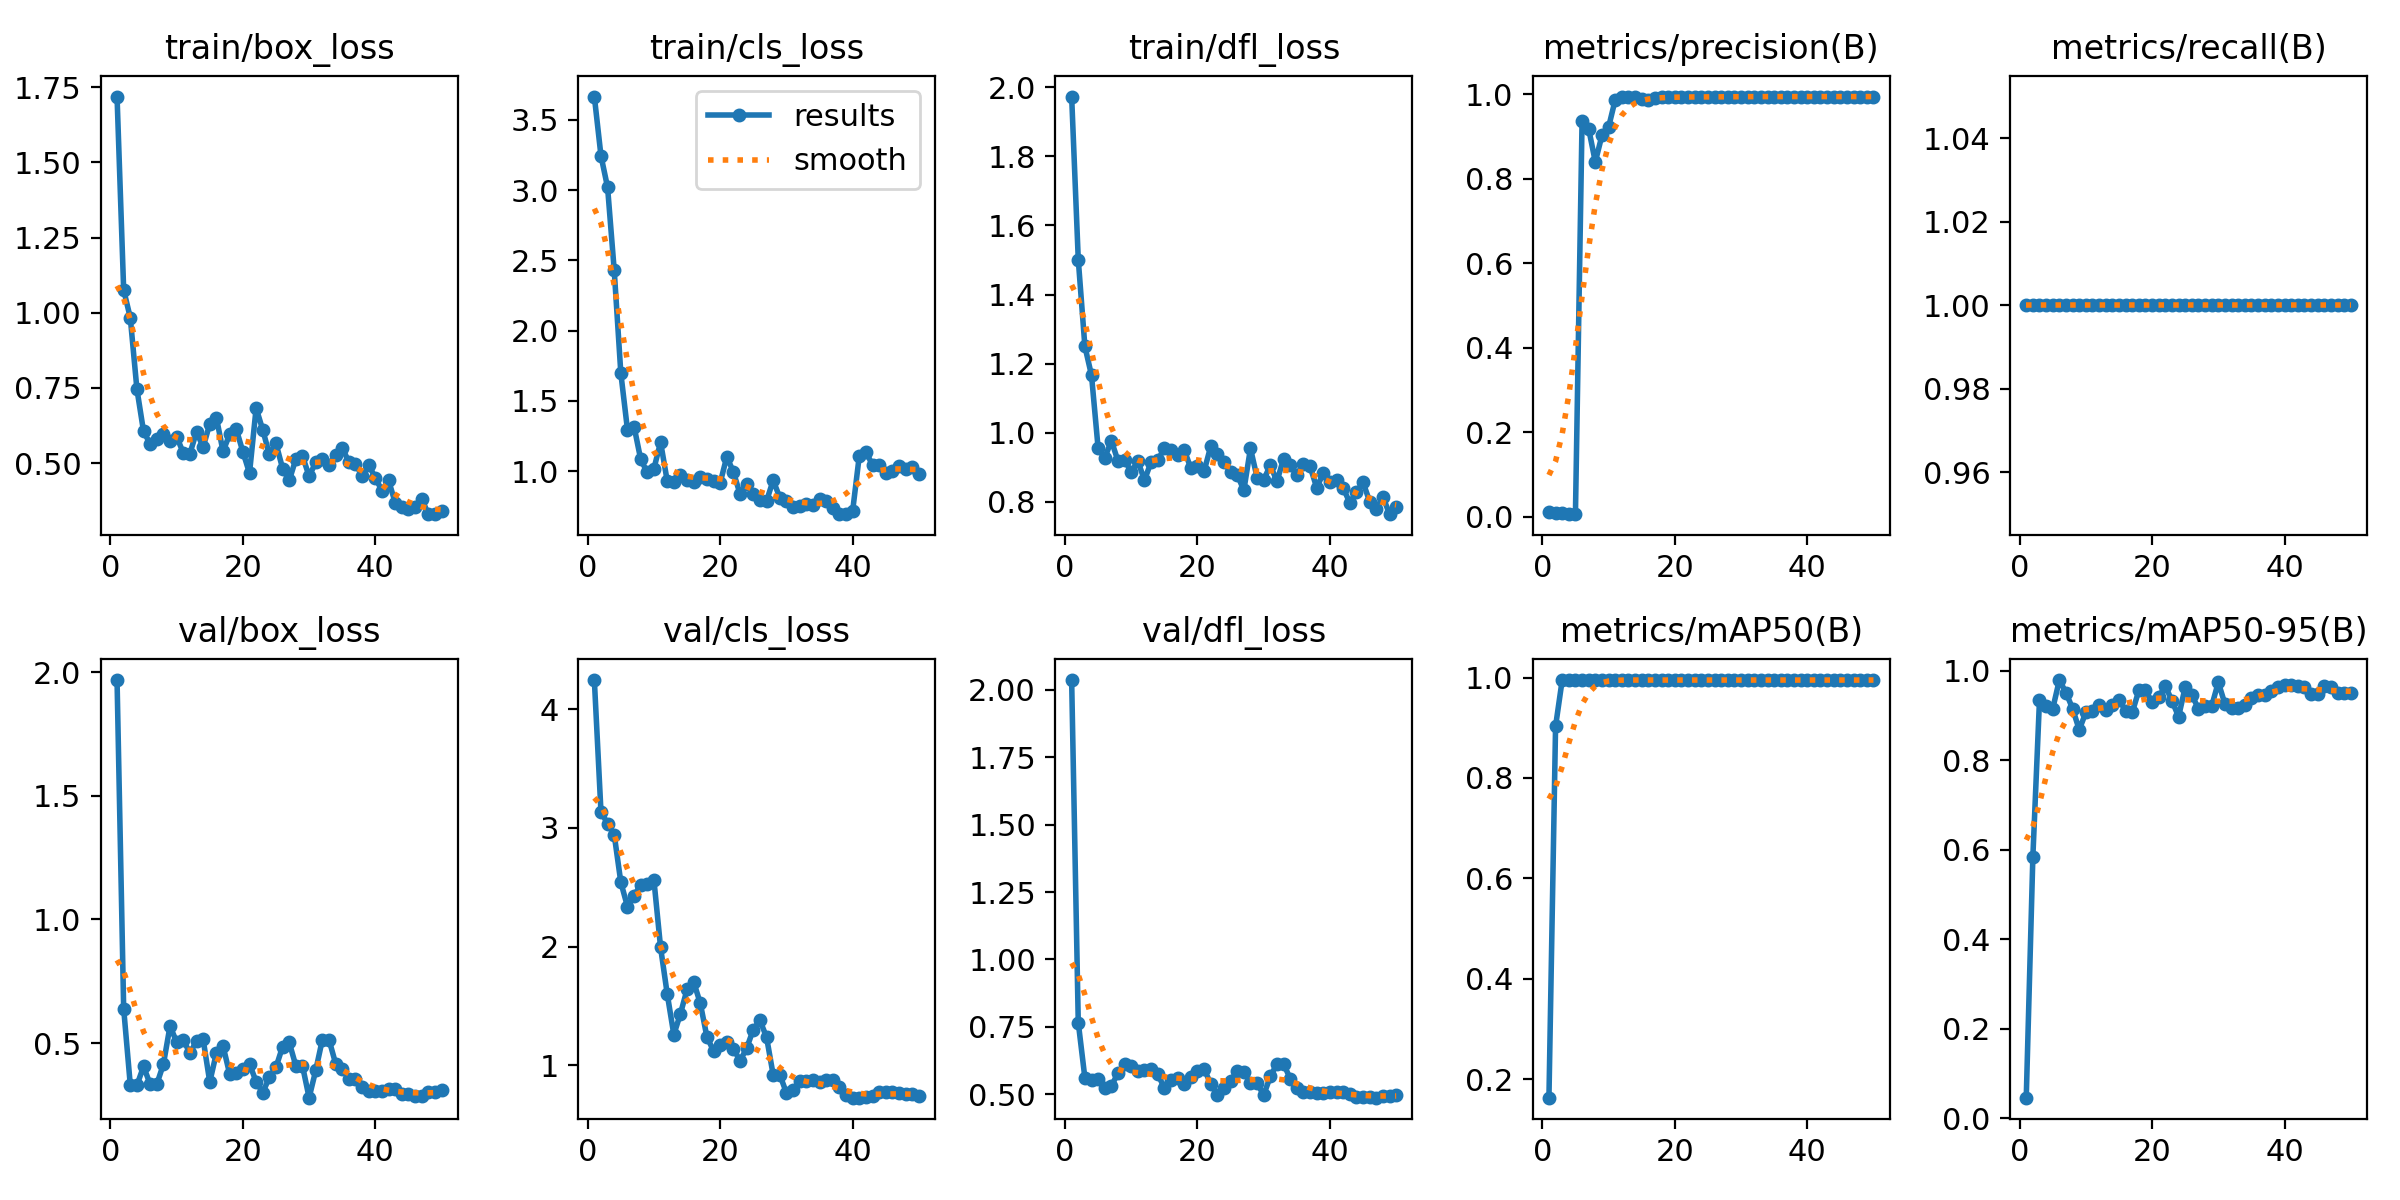

Values plotted in this chart, from the file beside it:
epoch, time, train/box_loss, train/cls_loss, train/dfl_loss, metrics/precision(B), metrics/recall(B), metrics/mAP50(B), metrics/mAP50-95(B), val/box_loss, val/cls_loss, val/dfl_loss, lr/pg0, lr/pg1, lr/pg2
1, 13.09, 1.719, 3.667, 1.973, 0.01172, 1, 0.1633, 0.04628, 1.968, 4.245, 2.036, 3.334e-05, 3.334e-05, 3.334e-05
2, 22.3, 1.076, 3.245, 1.501, 0.00993, 1, 0.9029, 0.5849, 0.6396, 3.135, 0.7659, 8.16997e-05, 8.16997e-05, 8.16997e-05
3, 31.27, 0.9832, 3.02, 1.25, 0.00806, 1, 0.995, 0.9345, 0.3305, 3.035, 0.5605, 0.0001281, 0.0001281, 0.0001281
4, 40.03, 0.746, 2.43, 1.166, 0.00701, 1, 0.995, 0.921, 0.3293, 2.943, 0.5532, 0.0001725, 0.0001725, 0.0001725
5, 48.78, 0.6056, 1.696, 0.9547, 0.00631, 1, 0.995, 0.9151, 0.4057, 2.54, 0.558, 0.0002149, 0.0002149, 0.0002149
6, 57.81, 0.5637, 1.294, 0.9271, 0.9362, 1, 0.995, 0.9791, 0.3336, 2.337, 0.5222, 0.0002553, 0.0002553, 0.0002553
7, 66.97, 0.5802, 1.316, 0.9771, 0.9185, 1, 0.995, 0.9511, 0.3336, 2.428, 0.5322, 0.0002938, 0.0002938, 0.0002938
8, 76.76, 0.5983, 1.083, 0.9181, 0.8401, 1, 0.995, 0.9153, 0.4146, 2.521, 0.5773, 0.0003303, 0.0003303, 0.0003303
9, 86.11, 0.5719, 0.9904, 0.921, 0.9026, 1, 0.995, 0.868, 0.5691, 2.528, 0.6118, 0.0003648, 0.0003648, 0.0003648
10, 95.19, 0.5878, 1.017, 0.8865, 0.9221, 1, 0.995, 0.907, 0.5041, 2.557, 0.6032, 0.0003973, 0.0003973, 0.0003973
11, 104.6, 0.534, 1.206, 0.9177, 0.9867, 1, 0.995, 0.9102, 0.5143, 1.992, 0.5866, 0.0004278, 0.0004278, 0.0004278
12, 113.7, 0.5314, 0.93, 0.8628, 0.9929, 1, 0.995, 0.9242, 0.4588, 1.601, 0.5889, 0.0004564, 0.0004564, 0.0004564
13, 122.9, 0.6041, 0.9243, 0.9158, 0.9944, 1, 0.995, 0.9123, 0.5083, 1.258, 0.5924, 0.000483, 0.000483, 0.000483
14, 132, 0.5528, 0.969, 0.9199, 0.9932, 1, 0.995, 0.9236, 0.5151, 1.433, 0.5762, 0.0005075, 0.0005075, 0.0005075
15, 141.2, 0.6308, 0.9332, 0.9555, 0.9892, 1, 0.995, 0.9352, 0.3426, 1.639, 0.5222, 0.0005302, 0.0005302, 0.0005302
16, 150.5, 0.6513, 0.9214, 0.9499, 0.9875, 1, 0.995, 0.9109, 0.46, 1.701, 0.5522, 0.0005508, 0.0005508, 0.0005508
17, 159.5, 0.5392, 0.954, 0.9365, 0.9914, 1, 0.995, 0.9067, 0.4887, 1.521, 0.5596, 0.0005694, 0.0005694, 0.0005694
18, 168.7, 0.5952, 0.9415, 0.9509, 0.9939, 1, 0.995, 0.9558, 0.3756, 1.238, 0.5374, 0.0005861, 0.0005861, 0.0005861
19, 178, 0.6128, 0.9301, 0.8966, 0.9942, 1, 0.995, 0.9558, 0.3771, 1.12, 0.565, 0.0006008, 0.0006008, 0.0006008
20, 187.4, 0.5374, 0.915, 0.9046, 0.9938, 1, 0.995, 0.9302, 0.3951, 1.17, 0.5877, 0.0006135, 0.0006135, 0.0006135
21, 196.5, 0.4666, 1.102, 0.8886, 0.9939, 1, 0.995, 0.9413, 0.4159, 1.195, 0.5927, 0.0006243, 0.0006243, 0.0006243
22, 205.9, 0.6829, 0.9927, 0.9606, 0.9943, 1, 0.995, 0.9657, 0.3438, 1.139, 0.5397, 0.000633, 0.000633, 0.000633
23, 217.2, 0.6104, 0.8363, 0.9386, 0.9943, 1, 0.995, 0.9331, 0.3002, 1.037, 0.4976, 0.0006398, 0.0006398, 0.0006398
24, 231.8, 0.5287, 0.9041, 0.9144, 0.9941, 1, 0.995, 0.8972, 0.3614, 1.144, 0.5236, 0.0006446, 0.0006446, 0.0006446
25, 241.6, 0.5653, 0.8387, 0.8876, 0.9938, 1, 0.995, 0.9634, 0.4026, 1.3, 0.549, 0.0006474, 0.0006474, 0.0006474
26, 250.8, 0.4818, 0.7934, 0.8783, 0.9932, 1, 0.995, 0.9466, 0.486, 1.378, 0.5872, 0.0006482, 0.0006482, 0.0006482
27, 260.3, 0.4422, 0.7865, 0.8336, 0.9935, 1, 0.995, 0.9144, 0.5026, 1.236, 0.5841, 0.0006471, 0.0006471, 0.0006471
28, 271.7, 0.5138, 0.9339, 0.9547, 0.9946, 1, 0.995, 0.921, 0.4079, 0.9191, 0.5402, 0.0006439, 0.0006439, 0.0006439
29, 282.4, 0.5235, 0.8109, 0.8704, 0.9946, 1, 0.995, 0.921, 0.4079, 0.9191, 0.5402, 0.0006388, 0.0006388, 0.0006388
30, 291.4, 0.4564, 0.7859, 0.8635, 0.9947, 1, 0.995, 0.9742, 0.2793, 0.7675, 0.4975, 0.0006317, 0.0006317, 0.0006317
31, 300.6, 0.5021, 0.7466, 0.9064, 0.9946, 1, 0.995, 0.9256, 0.3897, 0.7883, 0.5662, 0.0006227, 0.0006227, 0.0006227
32, 310.8, 0.513, 0.7489, 0.8591, 0.9947, 1, 0.995, 0.9172, 0.5142, 0.867, 0.6127, 0.0006116, 0.0006116, 0.0006116
33, 320.2, 0.4944, 0.7671, 0.925, 0.9947, 1, 0.995, 0.9172, 0.5142, 0.867, 0.6127, 0.0005986, 0.0005986, 0.0005986
34, 329.4, 0.5261, 0.7567, 0.9054, 0.9948, 1, 0.995, 0.9242, 0.4173, 0.8749, 0.5581, 0.0005778, 0.0005778, 0.0005778
35, 339.1, 0.5508, 0.7997, 0.8774, 0.9948, 1, 0.995, 0.9399, 0.3971, 0.8558, 0.5244, 0.0005448, 0.0005448, 0.0005448
36, 349, 0.5035, 0.7892, 0.9106, 0.9947, 1, 0.995, 0.9458, 0.3556, 0.8711, 0.5079, 0.0005118, 0.0005118, 0.0005118
37, 358.6, 0.4982, 0.7337, 0.9025, 0.9947, 1, 0.995, 0.9458, 0.3556, 0.8711, 0.5079, 0.0004788, 0.0004788, 0.0004788
38, 367.8, 0.457, 0.6959, 0.8411, 0.9946, 1, 0.995, 0.9538, 0.3224, 0.8123, 0.5064, 0.0004458, 0.0004458, 0.0004458
39, 378.2, 0.4949, 0.6926, 0.8831, 0.9948, 1, 0.995, 0.9645, 0.3069, 0.7449, 0.5064, 0.0004127, 0.0004127, 0.0004127
40, 387.4, 0.4502, 0.7157, 0.8575, 0.9948, 1, 0.995, 0.9675, 0.3063, 0.7263, 0.5088, 0.0003797, 0.0003797, 0.0003797
41, 396.6, 0.4088, 1.107, 0.8622, 0.9948, 1, 0.995, 0.9675, 0.3063, 0.7263, 0.5088, 0.0003467, 0.0003467, 0.0003467
42, 406.3, 0.4424, 1.136, 0.8401, 0.9947, 1, 0.995, 0.9662, 0.3147, 0.7297, 0.5073, 0.0003137, 0.0003137, 0.0003137
43, 415.2, 0.368, 1.043, 0.7973, 0.9947, 1, 0.995, 0.9643, 0.3134, 0.7397, 0.5018, 0.0002807, 0.0002807, 0.0002807
44, 425.1, 0.3533, 1.041, 0.8281, 0.9946, 1, 0.995, 0.9483, 0.2951, 0.7719, 0.4911, 0.0002477, 0.0002477, 0.0002477
45, 435.6, 0.3459, 0.9829, 0.8562, 0.9946, 1, 0.995, 0.9483, 0.2951, 0.7719, 0.4911, 0.0002147, 0.0002147, 0.0002147
46, 446, 0.3534, 0.9993, 0.8009, 0.9947, 1, 0.995, 0.9657, 0.2875, 0.7728, 0.49, 0.0001817, 0.0001817, 0.0001817
47, 459.7, 0.3815, 1.038, 0.7788, 0.9947, 1, 0.995, 0.9635, 0.2853, 0.7688, 0.4874, 0.0001487, 0.0001487, 0.0001487
48, 473.8, 0.3301, 1.012, 0.8147, 0.9947, 1, 0.995, 0.9511, 0.3018, 0.7537, 0.4943, 0.0001157, 0.0001157, 0.0001157
49, 488.7, 0.332, 1.028, 0.7643, 0.9947, 1, 0.995, 0.9511, 0.3018, 0.7537, 0.4943, 8.26832e-05, 8.26832e-05, 8.26832e-05
50, 502.8, 0.3411, 0.9817, 0.7837, 0.9947, 1, 0.995, 0.9511, 0.3096, 0.7406, 0.4973, 4.96766e-05, 4.96766e-05, 4.96766e-05
